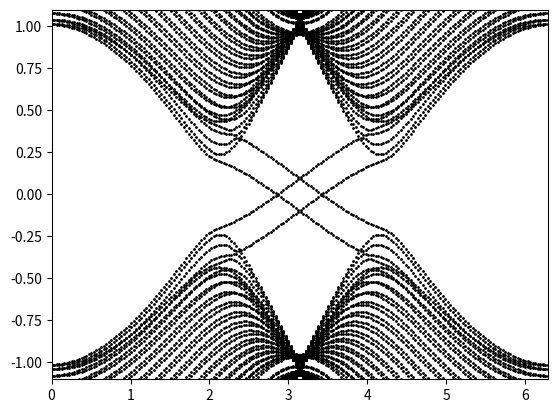

Python code for this plot:
import numpy as np
import matplotlib.pyplot as plt
import scipy.linalg as la
import random

N = 31
Nj = 2 * N + 2


def genHam(Nj, t1, SO, tr, tv, k):
    # 新建一个2Nj * 2Nj的零矩阵
    ham = np.zeros((2*Nj, 2*Nj), dtype=complex)
    addHopping1(ham, Nj, t1, tr, tv, k)
    addHopping2(ham, Nj, SO, k)
    return ham


def addHopping1(mat, Nj, t1, tr, tv, kx):
    for j in range(Nj):
        if j % 2 == 0:
            # 子晶格势项
            mat[(2*j, 2*j)] += tv
            mat[(2*j + 1, 2*j + 1)] += tv
            if j % 4 == 0:
                hoppingTo = {(0, 1): (-0.5, np.sqrt(3)/6), (0, -1): (0, -np.sqrt(3)/3), (1, 1): (0.5, np.sqrt(3)/6)}
            else:
                hoppingTo = {(0, 1): (-0.5, np.sqrt(3)/6), (0, -1): (0, -np.sqrt(3)/3), (-1, 1): (0.5, np.sqrt(3)/6)}
        else:
            mat[(2*j, 2*j)] += -tv
            mat[(2*j + 1, 2*j + 1)] += -tv
            if j % 4 == 1:
                hoppingTo = {(0, 1): (0, np.sqrt(3)/3), (0, -1): (0.5, -np.sqrt(3)/6), (-1, -1): (-0.5, -np.sqrt(3)/6)}
            else:
                hoppingTo = {(0, 1): (0, np.sqrt(3)/3), (0, -1): (0.5, -np.sqrt(3)/6), (1, -1): (-0.5, -np.sqrt(3)/6)}
        for delta in hoppingTo:
            dx, dy = hoppingTo[delta]
            jDes = delta[1] + j
            if jDes >= 0 and jDes < Nj:
                elem = np.exp(-1j * delta[0] * kx)
                # 最近邻跃迁项
                mat[(2*j, 2*jDes)] += elem * t1
                mat[(2*j + 1, 2*jDes + 1)] += elem * t1
                # Rashba项
                mat[(2*j+1, 2*jDes)] += 1j * tr * (dy + 1j * dx) * elem
                mat[(2*j, 2*jDes+1)] += 1j * tr * (dy - 1j * dx) * elem


# 次近邻跃迁项
def addHopping2(mat, Nj, t2, kx):
    for j in range(Nj):
        if j % 4 == 0:
            des = [(0, 2, -1), (0, -2, -1), (-1, 0, +1), (1, 0, -1), (+1, -2, +1), (+1, 2, +1)]
        elif j % 4 == 1:
            des = [(0, 2, -1), (0, -2, -1), (-1, 0, -1), (1, 0, +1), (-1, -2, +1), (-1, 2, +1)]
        elif j % 4 == 2:
            des = [(0, 2, +1), (0, -2, +1), (-1, 0, +1), (1, 0, -1), (-1, -2, -1), (-1, 2, -1)]
        else:
            des = [(0, 2, +1), (0, -2, +1), (-1, 0, -1), (1, 0, +1), (+1, -2, -1), (+1, 2, -1)]
        for delta in des:
            jDes = delta[1] + j
            if jDes >= 0 and jDes < Nj:
                elem = 1j * delta[2] * t2 * np.exp(-1j * delta[0] * kx)
                mat[(2*j, 2*jDes)] += elem
                mat[(2*j + 1, 2*jDes + 1)] += -elem


def addMagenticField(mat, Nj, H):  # Zeeman term, magnetic field in x direction
    for j in range(Nj):
        mat[(2*j, 2*j + 1)] += H
        mat[(2*j + 1, 2*j)] += H


num = 200
ks = np.linspace(0, +2*np.pi, num)
plt.axis([0, +2*np.pi, -1.1, 1.1])
for k in ks:
    # 在这里填入哈密顿量各个参数：t1为最近邻，SO为自旋轨道耦合……
    hamilton = genHam(Nj, t1=1, SO=0.06, tr=0.05, tv=0.1, k=k)
    # addMagenticField(hamilton, Nj, H=0.0)
    # 求出所有本征值
    vals = list(map(np.real, la.eigvals(hamilton)))
    xs = [k] * (2*Nj)
    plt.scatter(xs, vals, c='black', s=1)  # 绘图
plt.show()
